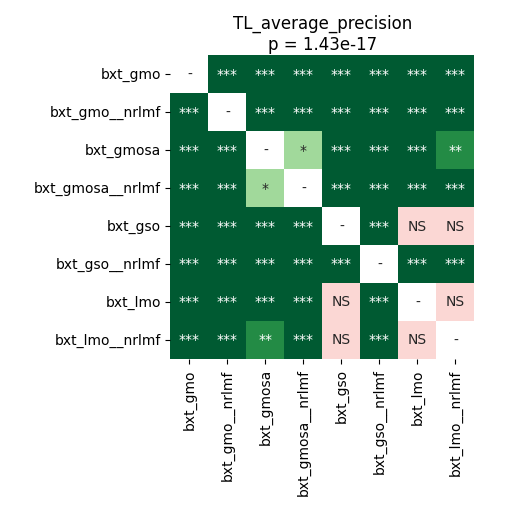

Values plotted in this chart, from the file beside it:
	bxt_gmo	bxt_gmo__nrlmf	bxt_gmosa	bxt_gmosa__nrlmf	bxt_gso	bxt_gso__nrlmf	bxt_lmo	bxt_lmo__nrlmf
bxt_gmo	1.0	4.2724609375e-05	4.2724609375e-05	4.2724609375e-05	4.2724609375e-05	4.2724609375e-05	4.2724609375e-05	4.2724609375e-05
bxt_gmo__nrlmf	4.2724609375e-05	1.0	4.2724609375e-05	4.2724609375e-05	4.2724609375e-05	4.2724609375e-05	4.2724609375e-05	4.2724609375e-05
bxt_gmosa	4.2724609375e-05	4.2724609375e-05	1.0	0.03247	4.2724609375e-05	4.2724609375e-05	4.2724609375e-05	0.001531
bxt_gmosa__nrlmf	4.2724609375e-05	4.2724609375e-05	0.03247	1.0	0.000738	4.2724609375e-05	0.0009288	8.138020833333333e-05
bxt_gso	4.2724609375e-05	4.2724609375e-05	4.2724609375e-05	0.000738	1.0	4.2724609375e-05	0.8209	0.6556
bxt_gso__nrlmf	4.2724609375e-05	4.2724609375e-05	4.2724609375e-05	4.2724609375e-05	4.2724609375e-05	1.0	4.2724609375e-05	4.2724609375e-05
bxt_lmo	4.2724609375e-05	4.2724609375e-05	4.2724609375e-05	0.0009288	0.8209	4.2724609375e-05	1.0	0.4665
bxt_lmo__nrlmf	4.2724609375e-05	4.2724609375e-05	0.001531	8.138020833333333e-05	0.6556	4.2724609375e-05	0.4665	1.0
